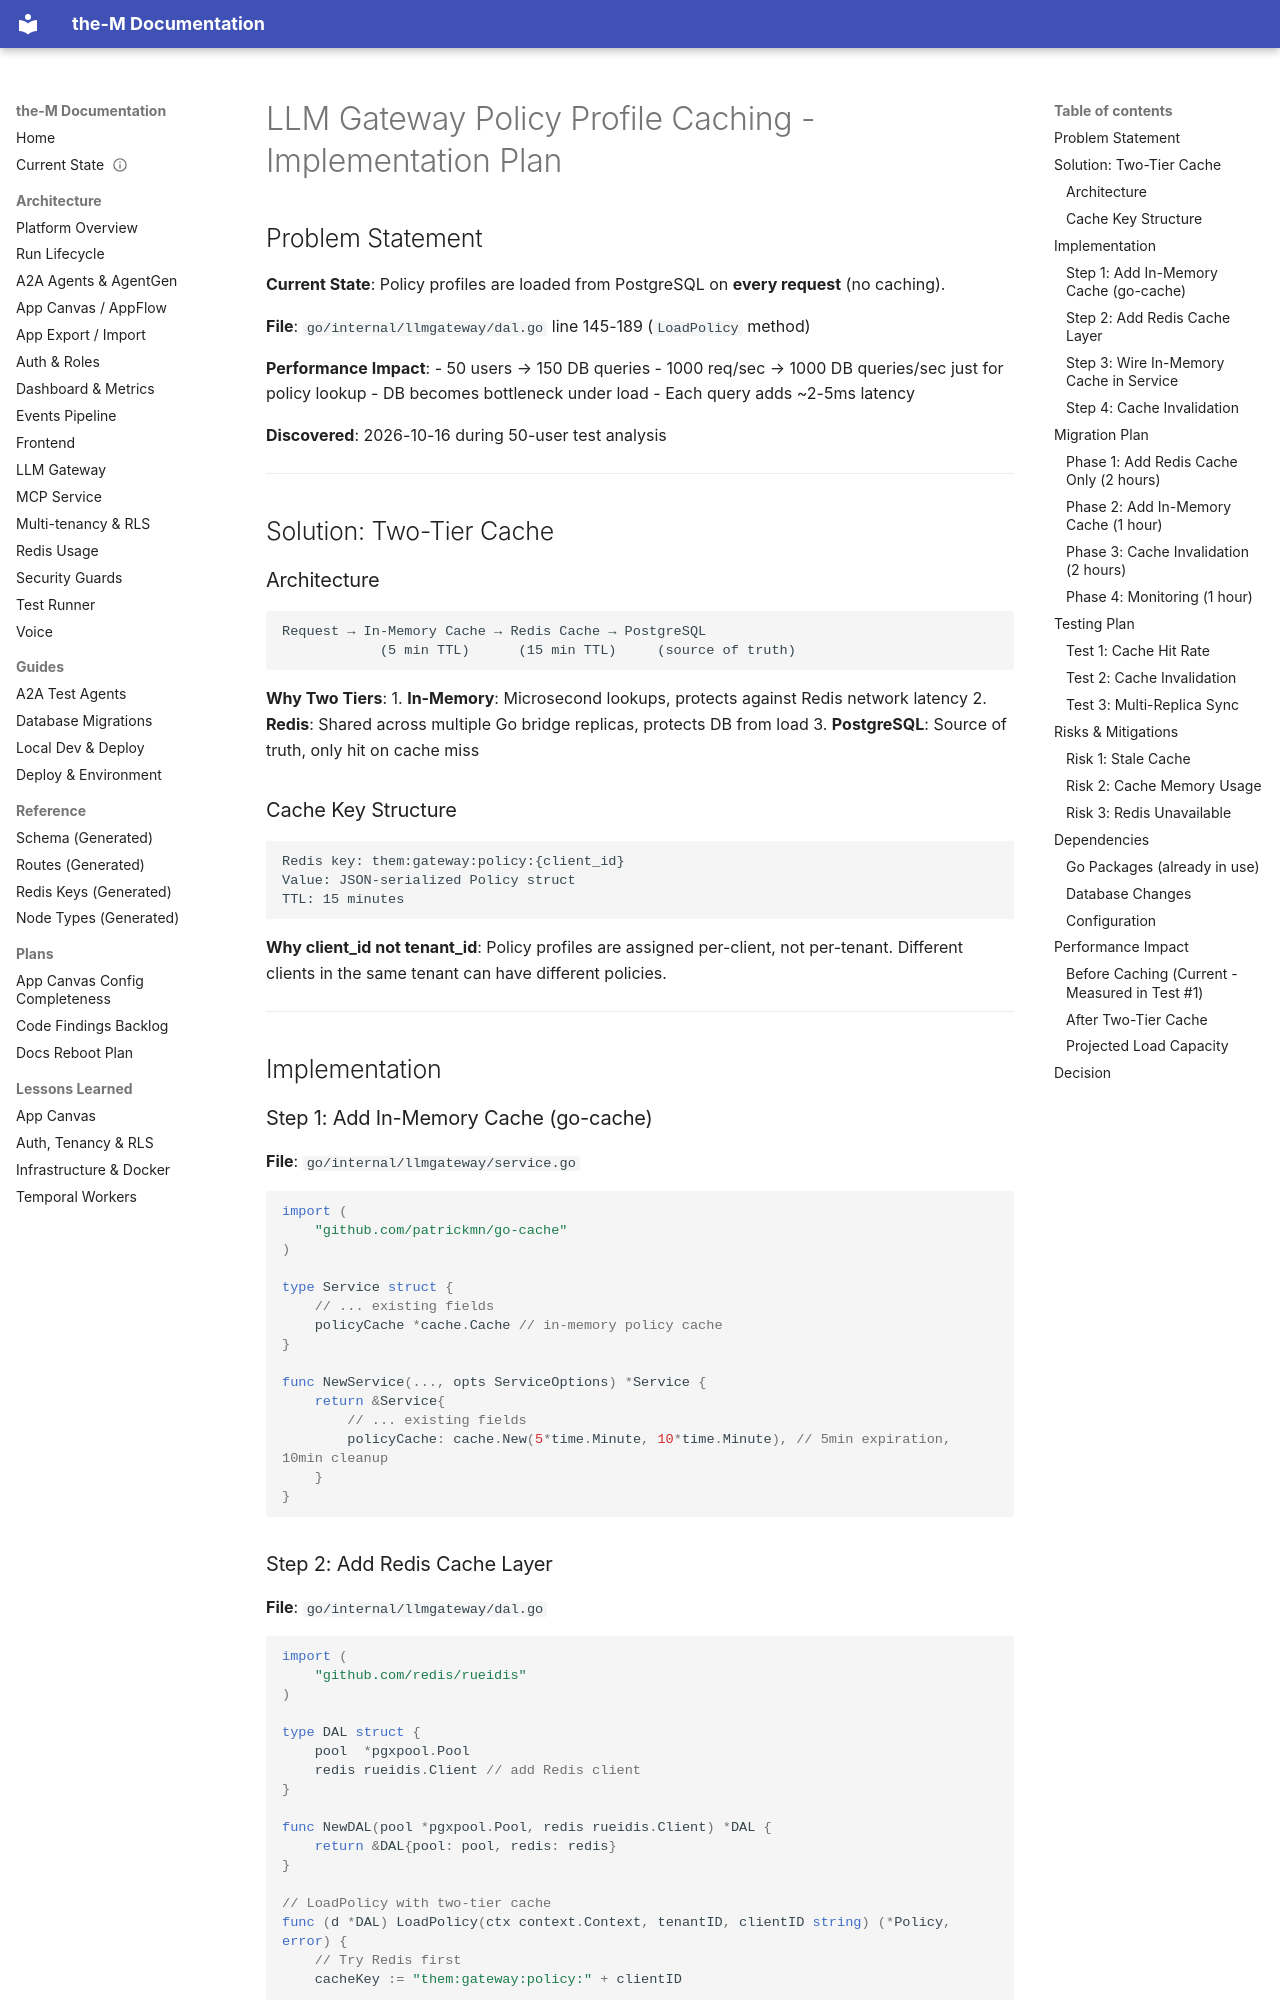

repository: aviciot/theM · page: GATEWAY_POLICY_CACHE_PLAN/index.html · generator: mkdocs

# LLM Gateway Policy Profile Caching - Implementation Plan

## Problem Statement

**Current State**: Policy profiles are loaded from PostgreSQL on **every request** (no caching).

**File**: `go/internal/llmgateway/dal.go` line 145-189 (`LoadPolicy` method)

**Performance Impact**:
- 50 users → 150 DB queries
- 1000 req/sec → 1000 DB queries/sec just for policy lookup
- DB becomes bottleneck under load
- Each query adds ~2-5ms latency

**Discovered**: 2026-10-16 during 50-user test analysis

---

## Solution: Two-Tier Cache

### Architecture

```
Request → In-Memory Cache → Redis Cache → PostgreSQL
            (5 min TTL)      (15 min TTL)     (source of truth)
```

**Why Two Tiers**:
1. **In-Memory**: Microsecond lookups, protects against Redis network latency
2. **Redis**: Shared across multiple Go bridge replicas, protects DB from load
3. **PostgreSQL**: Source of truth, only hit on cache miss

### Cache Key Structure

```
Redis key: them:gateway:policy:{client_id}
Value: JSON-serialized Policy struct
TTL: 15 minutes
```

**Why client_id not tenant_id**: Policy profiles are assigned per-client, not per-tenant. Different clients in the same tenant can have different policies.

---

## Implementation

### Step 1: Add In-Memory Cache (go-cache)

**File**: `go/internal/llmgateway/service.go`

```go
import (
    "github.com/patrickmn/go-cache"
)

type Service struct {
    // ... existing fields
    policyCache *cache.Cache // in-memory policy cache
}

func NewService(..., opts ServiceOptions) *Service {
    return &Service{
        // ... existing fields
        policyCache: cache.New(5*time.Minute, 10*time.Minute), // 5min expiration, 10min cleanup
    }
}
```
